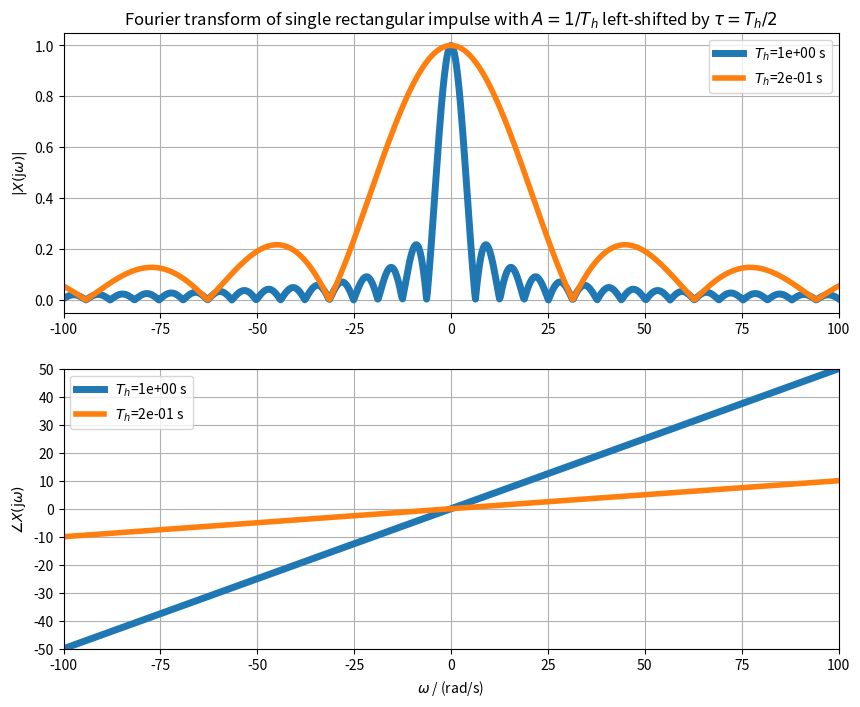

Here is the Python script that generated this plot:
import numpy as np
import matplotlib.pyplot as plt


def my_sinc(x):  # we rather use definition sinc(x) = sin(x)/x, thus:
    return np.sinc(x/np.pi)

Th_des = [1, 0.2]
om = np.linspace(-100, 100, 1000)
plt.figure(figsize=(10, 8))
plt.subplot(2,1,1)
for idx, Th in enumerate(Th_des):
    A = 1/Th  # such that sinc amplitude is always 1
    # Fourier transform for single rect pulse
    X = A*Th * my_sinc(om*Th/2) * np.exp(-1j*om*Th/2) 
    plt.plot(om, np.abs(X), label=r'$T_h$=%1.0e s' % Th, lw=5-idx)
plt.legend()
plt.title(r'Fourier transform of single rectangular impulse with $A=1/T_h$ left-shifted by $\tau=T_h/2$')
plt.ylabel(r'$|X(\mathrm{j}\omega)|$')
plt.xlim(om[0], om[-1])
plt.grid(True)


plt.subplot(2,1,2)
for idx, Th in enumerate(Th_des):
    plt.plot(om, +om*Th/2, label=r'$T_h$=%1.0e s' % Th, lw=5-idx)
plt.legend()
plt.xlabel(r'$\omega$ / (rad/s)')
plt.ylabel(r'$\angle X(\mathrm{j}\omega)$')
plt.xlim(om[0], om[-1])
plt.yticks(np.arange(-50,50+10,10))
plt.ylim(-50, +50)
plt.grid(True)
plt.savefig('1CFE5FE3A1.pdf')